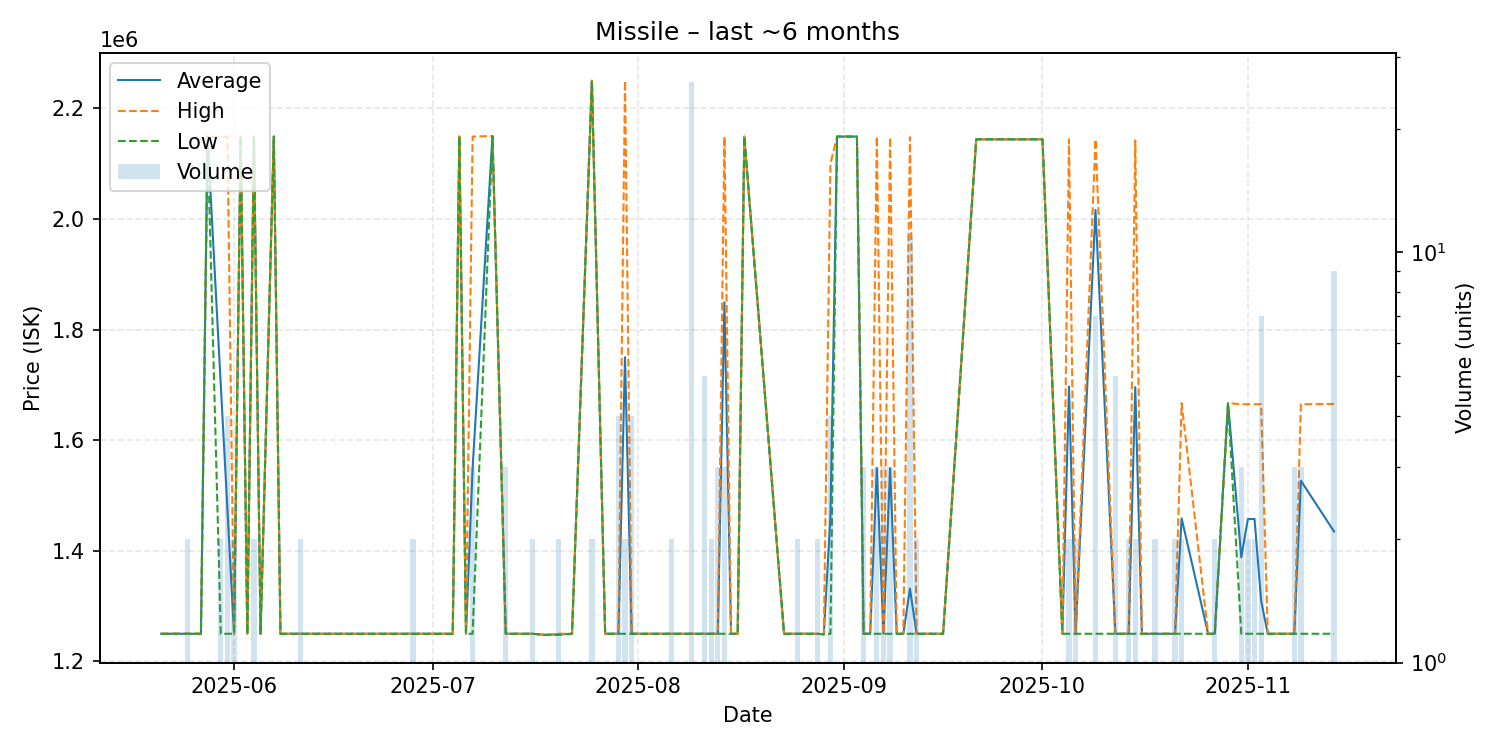

Values plotted in this chart, from the file beside it:
date, average, highest, lowest, order_count, volume
2025-05-21, 1250000, 1250000, 1250000, 1, 1
2025-05-25, 1250000, 1250000, 1250000, 2, 2
2025-05-26, 1250000, 1250000, 1250000, 1, 1
2025-05-27, 1250000, 1250000, 1250000, 1, 1
2025-05-28, 2149000, 2149000, 2149000, 1, 1
2025-05-30, 1699000, 2148000, 1250000, 2, 2
2025-05-31, 1474750, 2149000, 1250000, 4, 4
2025-06-01, 1250000, 1250000, 1250000, 2, 2
2025-06-02, 2149000, 2149000, 2149000, 1, 1
2025-06-03, 1250000, 1250000, 1250000, 1, 1
2025-06-04, 2149000, 2149000, 2149000, 2, 2
2025-06-05, 1250000, 1250000, 1250000, 1, 1
2025-06-07, 2149000, 2149000, 2149000, 1, 1
2025-06-08, 1250000, 1250000, 1250000, 1, 1
2025-06-11, 1250000, 1250000, 1250000, 2, 2
2025-06-14, 1250000, 1250000, 1250000, 1, 1
2025-06-21, 1250000, 1250000, 1250000, 1, 1
2025-06-23, 1250000, 1250000, 1250000, 1, 1
2025-06-25, 1250000, 1250000, 1250000, 1, 1
2025-06-27, 1250000, 1250000, 1250000, 1, 1
2025-06-28, 1250000, 1250000, 1250000, 2, 2
2025-06-30, 1250000, 1250000, 1250000, 1, 1
2025-07-04, 1250000, 1250000, 1250000, 1, 1
2025-07-05, 2149000, 2149000, 2149000, 1, 1
2025-07-06, 1250000, 1250000, 1250000, 1, 1
2025-07-07, 1549667, 2149000, 1250000, 3, 3
2025-07-10, 2150000, 2150000, 2150000, 1, 1
2025-07-12, 1250000, 1250000, 1250000, 3, 3
2025-07-15, 1250000, 1250000, 1250000, 1, 1
2025-07-16, 1250000, 1250000, 1250000, 2, 2
2025-07-18, 1248000, 1248000, 1248000, 1, 1
2025-07-20, 1249000, 1250000, 1248000, 2, 2
2025-07-22, 1250000, 1250000, 1250000, 1, 1
2025-07-25, 2250000, 2250000, 2250000, 2, 2
2025-07-27, 1250000, 1250000, 1250000, 1, 1
2025-07-29, 1250000, 1250000, 1250000, 2, 4
2025-07-30, 1750000, 2250000, 1250000, 2, 2
2025-07-31, 1250000, 1250000, 1250000, 4, 4
2025-08-02, 1250000, 1250000, 1250000, 1, 1
2025-08-06, 1250000, 1250000, 1250000, 2, 2
2025-08-09, 1250000, 1250000, 1250000, 3, 26
2025-08-10, 1250000, 1250000, 1250000, 1, 1
2025-08-11, 1250000, 1250000, 1250000, 1, 5
2025-08-12, 1250000, 1250000, 1250000, 2, 2
2025-08-13, 1250000, 1250000, 1250000, 3, 3
2025-08-14, 1849333, 2149000, 1250000, 3, 3
2025-08-15, 1250000, 1250000, 1250000, 1, 1
2025-08-16, 1250000, 1250000, 1250000, 1, 1
2025-08-17, 2149000, 2149000, 2149000, 1, 1
2025-08-23, 1250000, 1250000, 1250000, 1, 1
2025-08-25, 1250000, 1250000, 1250000, 2, 2
2025-08-28, 1250000, 1250000, 1250000, 2, 2
2025-08-29, 1249000, 1249000, 1249000, 1, 1
2025-08-30, 1462500, 2100000, 1250000, 3, 4
2025-08-31, 2149000, 2149000, 2149000, 1, 1
2025-09-01, 2149000, 2149000, 2149000, 1, 1
2025-09-03, 2149000, 2149000, 2149000, 1, 1
2025-09-04, 1250000, 1250000, 1250000, 3, 3
2025-09-05, 1250000, 1250000, 1250000, 1, 1
2025-09-06, 1549667, 2149000, 1250000, 3, 3
... 33 more rows
